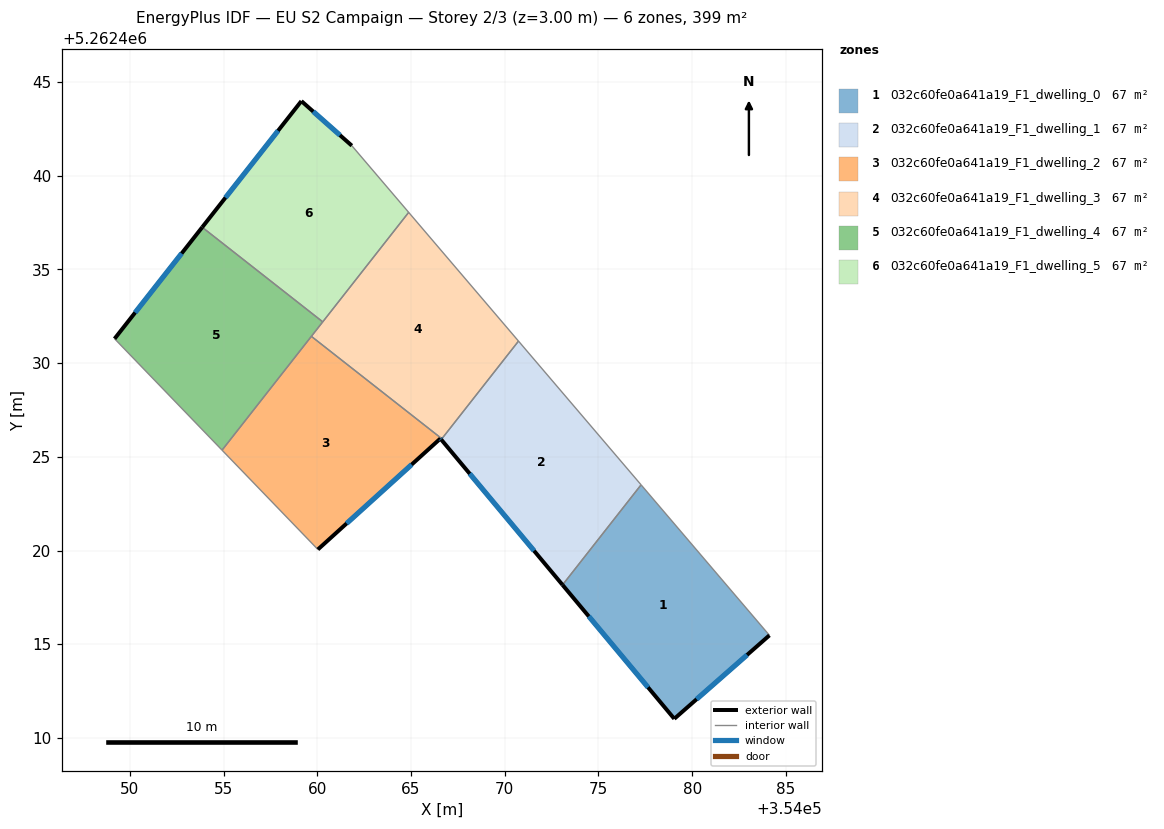
=== STOREY PLAN SPEC (per zone: floor XY polygon, exterior-wall plan segments, windows/doors) ===
zone 1: 032c60fe0a641a19_F1_dwelling_0  (66.6 m²)
  floor: (354077.28, 5262423.51) (354084.13, 5262415.48) (354079.05, 5262411.02) (354073.08, 5262418.17)
  exterior wall: (354079.05, 5262411.02) – (354084.13, 5262415.48)  [6.8 m]
    window: (354080.24, 5262412.07) – (354082.93, 5262414.43)  [5.7 m²]
  exterior wall: (354073.08, 5262418.17) – (354079.05, 5262411.02)  [9.3 m]
    window: (354074.48, 5262416.49) – (354077.65, 5262412.70)  [7.9 m²]
  interior walls: 2
zone 2: 032c60fe0a641a19_F1_dwelling_1  (66.6 m²)
  floor: (354070.73, 5262431.18) (354077.28, 5262423.51) (354073.08, 5262418.17) (354066.61, 5262425.92)
  exterior wall: (354066.61, 5262425.92) – (354073.08, 5262418.17)  [10.1 m]
    window: (354068.13, 5262424.10) – (354071.56, 5262419.99)  [8.5 m²]
  interior walls: 4
zone 3: 032c60fe0a641a19_F1_dwelling_2  (66.6 m²)
  floor: (354066.57, 5262425.98) (354060.03, 5262420.06) (354054.91, 5262425.36) (354059.68, 5262431.43) (354066.64, 5262425.97) (354066.61, 5262425.92)
  exterior wall: (354066.57, 5262425.98) – (354066.61, 5262425.92)  [0.1 m]
    window: (354066.58, 5262425.96) – (354066.60, 5262425.94)  [0.1 m²]
  exterior wall: (354060.03, 5262420.06) – (354066.57, 5262425.98)  [8.8 m]
    window: (354061.56, 5262421.45) – (354065.03, 5262424.59)  [7.4 m²]
  interior walls: 4
zone 4: 032c60fe0a641a19_F1_dwelling_3  (66.6 m²)
  floor: (354064.87, 5262438.05) (354070.73, 5262431.18) (354066.64, 5262425.97) (354059.68, 5262431.43)
  interior walls: 5
zone 5: 032c60fe0a641a19_F1_dwelling_4  (66.6 m²)
  floor: (354060.29, 5262432.21) (354054.91, 5262425.36) (354049.18, 5262431.30) (354053.85, 5262437.25)
  exterior wall: (354053.85, 5262437.25) – (354049.18, 5262431.30)  [7.6 m]
    window: (354052.76, 5262435.86) – (354050.28, 5262432.70)  [6.4 m²]
  interior walls: 4
zone 6: 032c60fe0a641a19_F1_dwelling_5  (66.5 m²)
  floor: (354061.84, 5262441.61) (354064.87, 5262438.05) (354060.29, 5262432.21) (354053.85, 5262437.25) (354059.15, 5262443.99)
  exterior wall: (354059.15, 5262443.99) – (354053.85, 5262437.25)  [8.6 m]
    window: (354057.90, 5262442.41) – (354055.10, 5262438.84)  [7.2 m²]
  exterior wall: (354061.84, 5262441.61) – (354059.15, 5262443.99)  [3.6 m]
    window: (354061.21, 5262442.17) – (354059.78, 5262443.43)  [3.0 m²]
  interior walls: 3

=== DERIVED (storey summary) ===
Building: EU S2 Campaign
Storey: 2 of 3  (floor level z = 3.00 m)
Storey gross floor area: 399.3 m²
Zones on this storey: 6
  - 032c60fe0a641a19_F1_dwelling_0: floor 66.6 m²; exterior wall 16.1 m (48.2 m²); 2 window(s) 13.6 m²; WWR 28.1%
  - 032c60fe0a641a19_F1_dwelling_1: floor 66.6 m²; exterior wall 10.1 m (30.3 m²); 1 window(s) 8.5 m²; WWR 28.1%
  - 032c60fe0a641a19_F1_dwelling_2: floor 66.6 m²; exterior wall 8.9 m (26.7 m²); 2 window(s) 7.5 m²; WWR 28.1%
  - 032c60fe0a641a19_F1_dwelling_3: floor 66.6 m²
  - 032c60fe0a641a19_F1_dwelling_4: floor 66.6 m²; exterior wall 7.6 m (22.7 m²); 1 window(s) 6.4 m²; WWR 28.1%
  - 032c60fe0a641a19_F1_dwelling_5: floor 66.5 m²; exterior wall 12.2 m (36.5 m²); 2 window(s) 10.3 m²; WWR 28.1%
Zone adjacency (shared interzone walls):
  - 032c60fe0a641a19_F1_dwelling_0 ↔ 032c60fe0a641a19_F1_dwelling_1
  - 032c60fe0a641a19_F1_dwelling_1 ↔ 032c60fe0a641a19_F1_dwelling_2
  - 032c60fe0a641a19_F1_dwelling_1 ↔ 032c60fe0a641a19_F1_dwelling_3
  - 032c60fe0a641a19_F1_dwelling_2 ↔ 032c60fe0a641a19_F1_dwelling_3
  - 032c60fe0a641a19_F1_dwelling_2 ↔ 032c60fe0a641a19_F1_dwelling_4
  - 032c60fe0a641a19_F1_dwelling_3 ↔ 032c60fe0a641a19_F1_dwelling_4
  - 032c60fe0a641a19_F1_dwelling_3 ↔ 032c60fe0a641a19_F1_dwelling_5
  - 032c60fe0a641a19_F1_dwelling_4 ↔ 032c60fe0a641a19_F1_dwelling_5